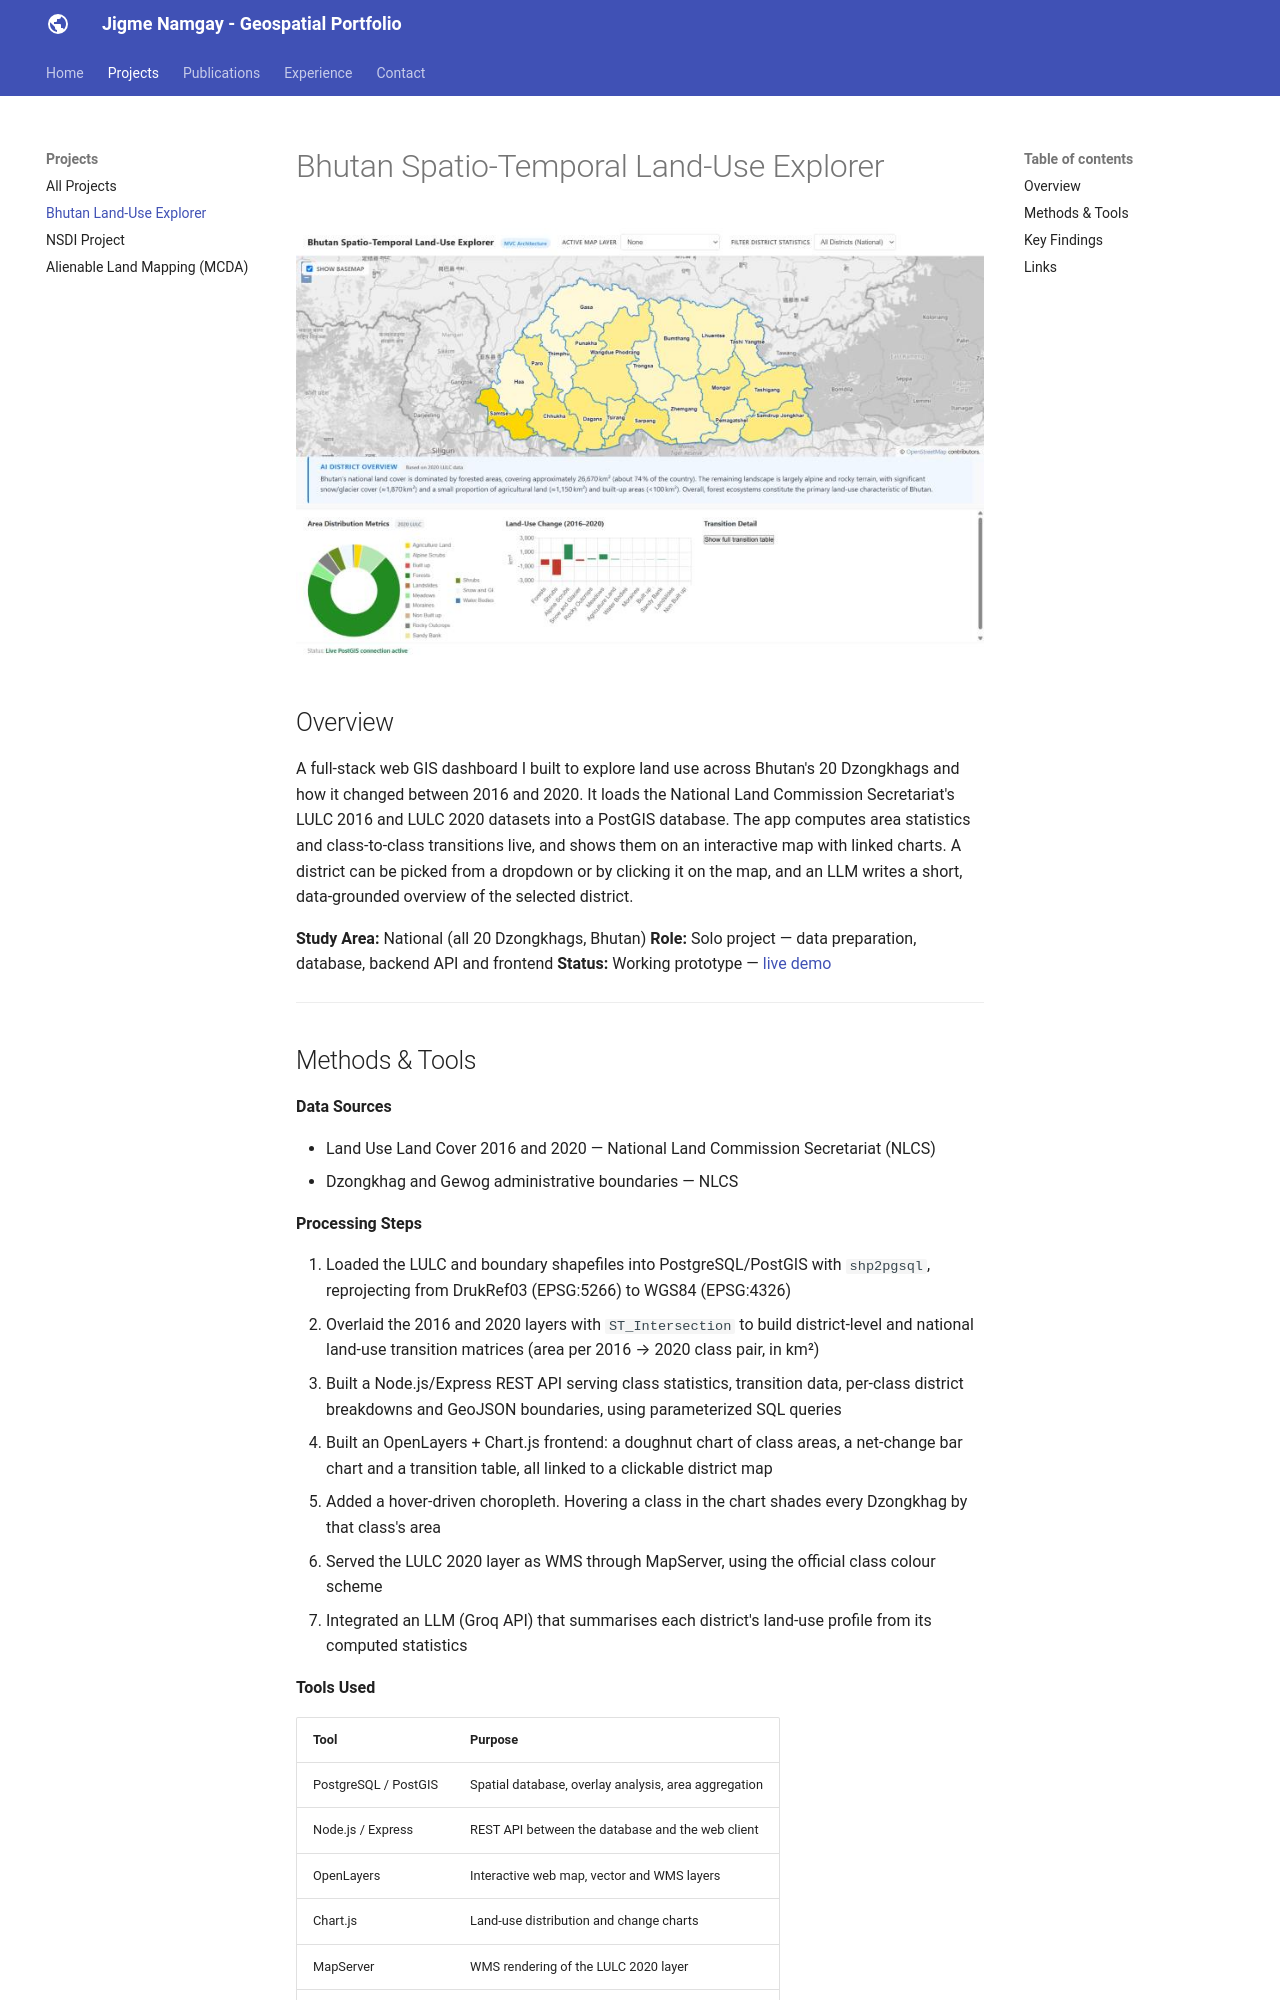

repository: Jimme09/Jimme09.github.io · page: projects/bhutan-lulc-dashboard/index.html · generator: mkdocs

# Bhutan Spatio-Temporal Land-Use Explorer

![Bhutan Land-Use Explorer — agriculture land choropleth with charts](../assets/images/bhutan-lulc-dashboard.jpg)

## Overview

A full-stack web GIS dashboard I built to explore land use across Bhutan's 20 Dzongkhags and how it changed between 2016 and 2020. It loads the National Land Commission Secretariat's LULC 2016 and LULC 2020 datasets into a PostGIS database. The app computes area statistics and class-to-class transitions live, and shows them on an interactive map with linked charts. A district can be picked from a dropdown or by clicking it on the map, and an LLM writes a short, data-grounded overview of the selected district.

**Study Area:** National (all 20 Dzongkhags, Bhutan)
**Role:** Solo project — data preparation, database, backend API and frontend
**Status:** Working prototype — [live demo](https://jimme09.github.io/bhutan-landuse-dashboard/)

---
